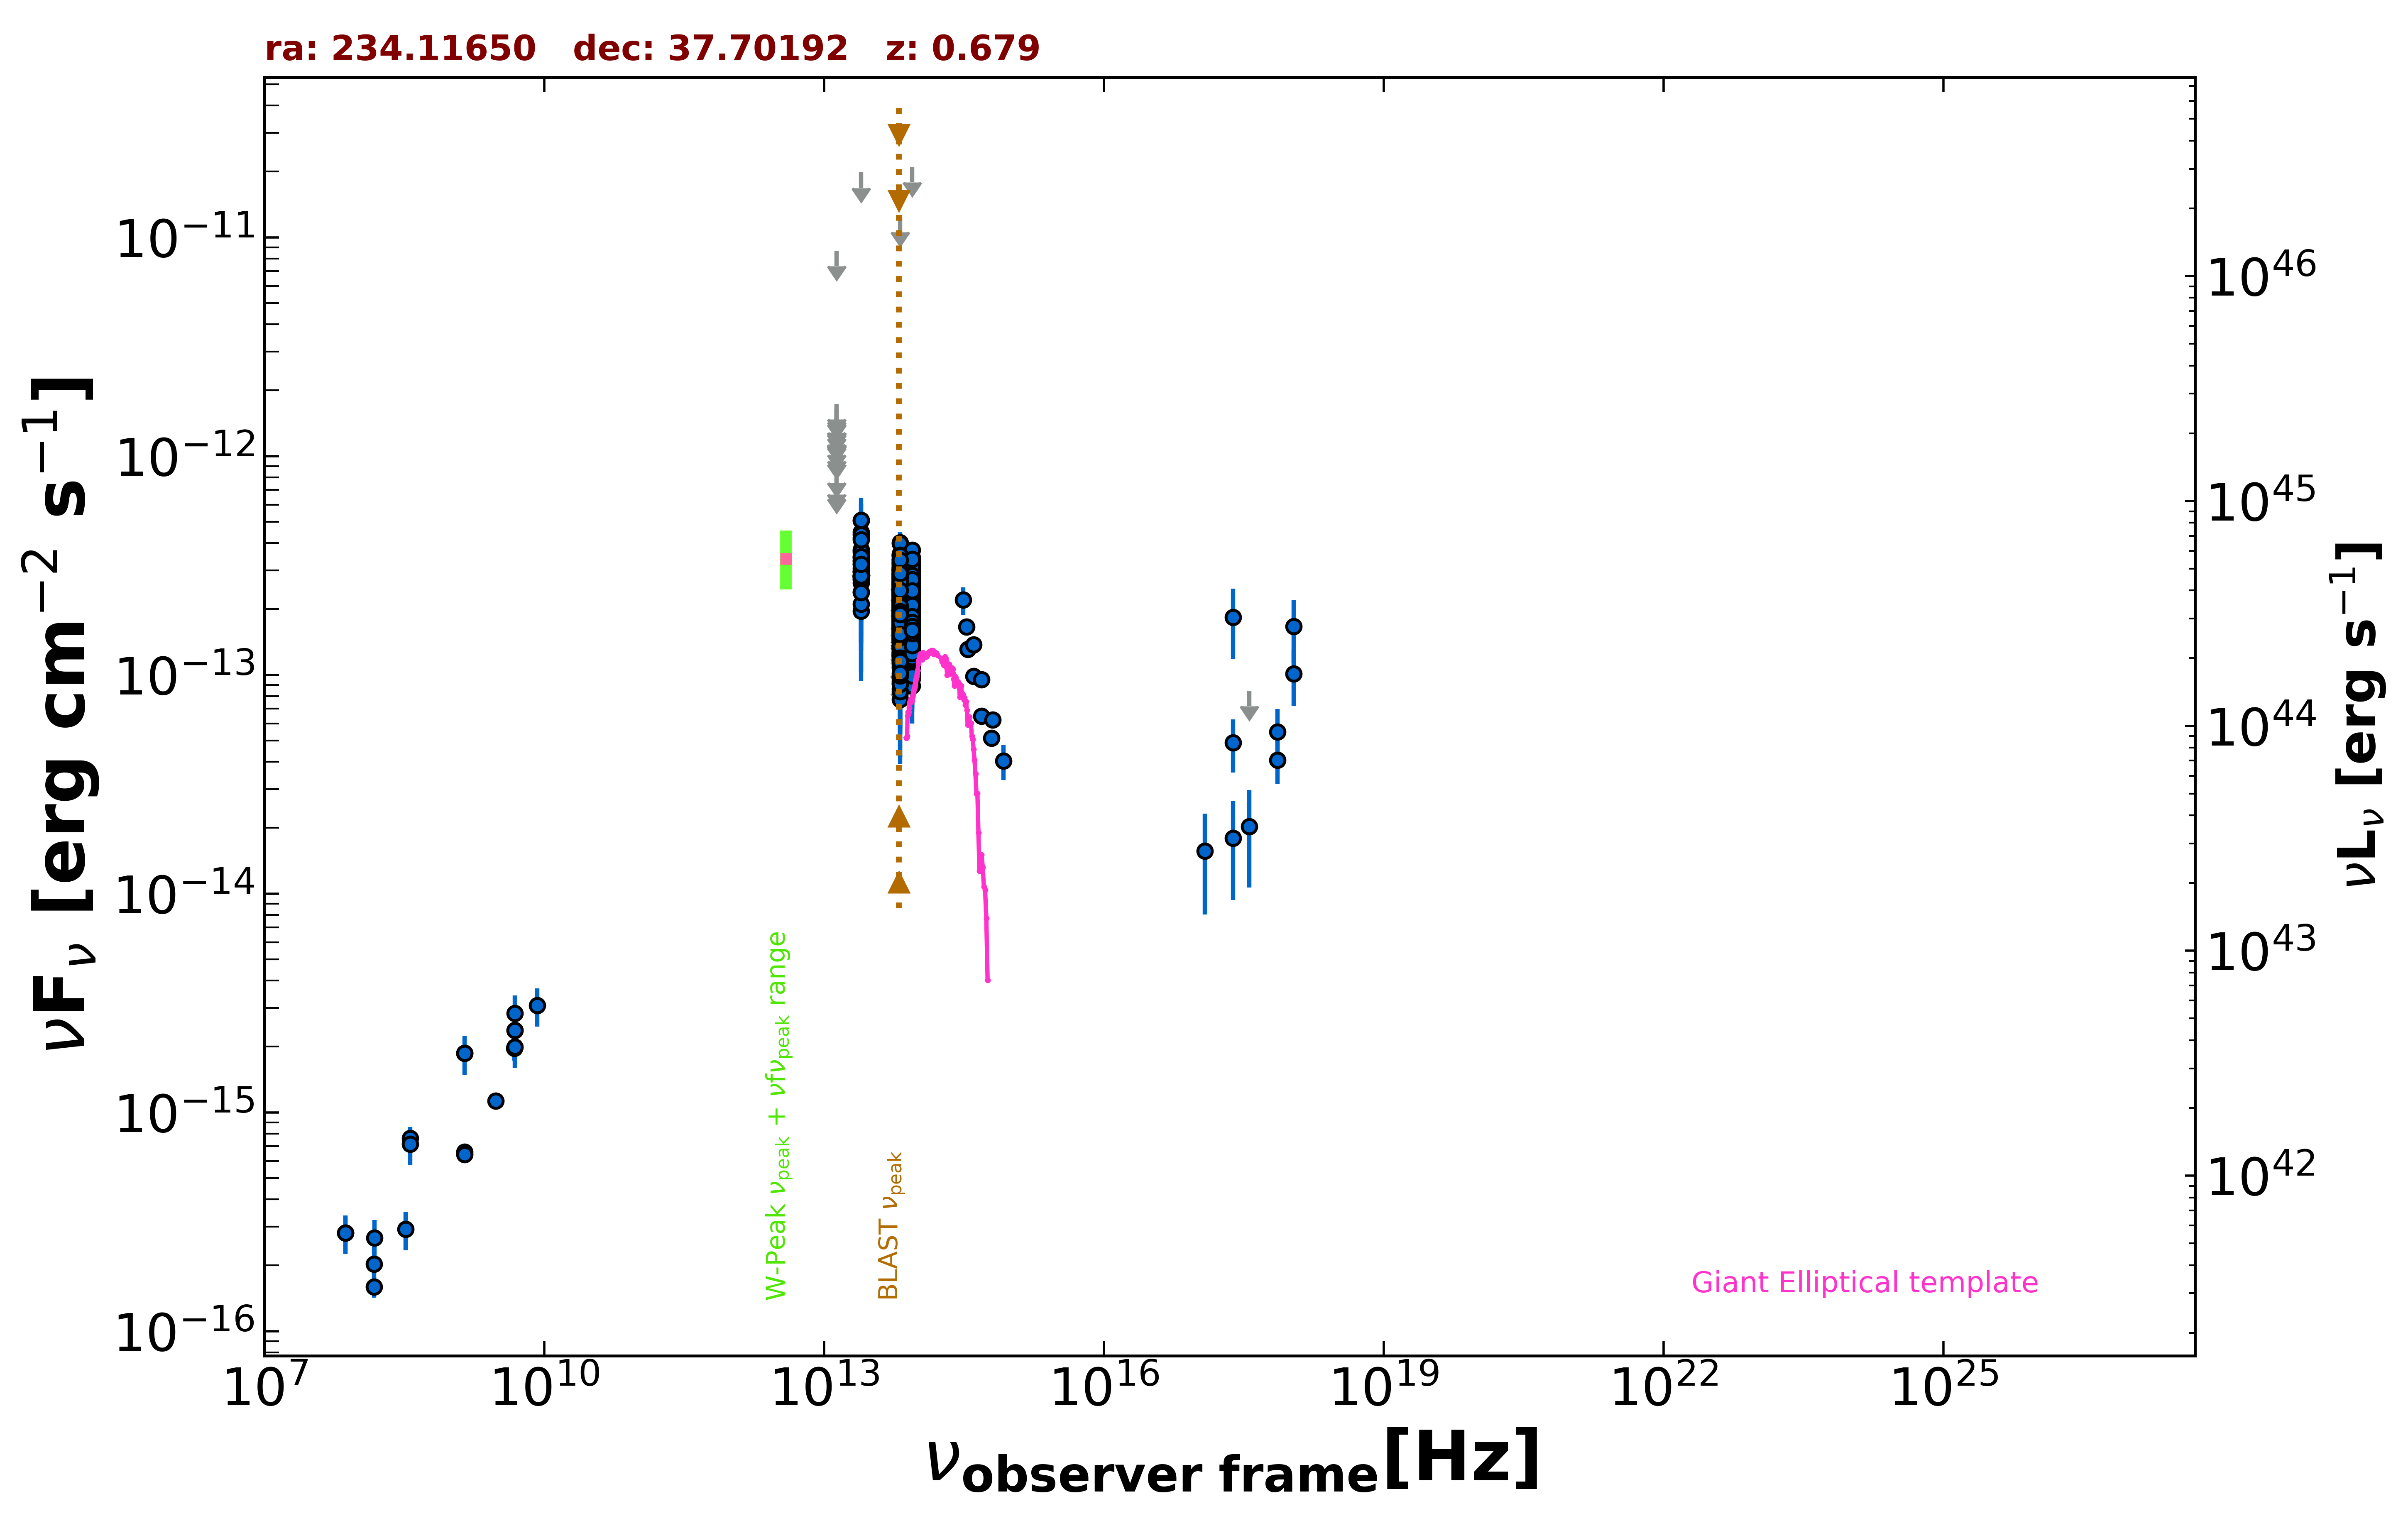

Source data for this figure (header and first rows):
freq., flux, err_flux, MJD_start, MJD_end, flag, catalog, reference
1.400e+09, 6.586e-16, 1.950e-18, 55000, 55000, , FIRST, White et al. 1997  ApJ  475 479
1.400e+09, 6.412e-16, 1.960e-17, 55000, 55000, , NVSS, Condon et al. 1998  AJ  115  1693
3.000e+09, 1.128e-15, 7.000e-18, 55000, 55000, , VLASSQL, Gordon et al. 2021  ApJS  255  30
2.418e+17, 1.831e-13, 6.450e-14, 55000, 55000, , RASS, Boller et al. 2016  A&A  103  1
2.418e+17, 1.793e-14, 8.589e-15, 58785, 58831, , 1OUSX, Giommi et al. in preparation
1.209e+17, 1.563e-14, 7.620e-15, 58785, 58831, , 1OUSX, Giommi et al. in preparation
3.627e+17, 2.023e-14, 9.555e-15, 58785, 58831, , 1OUSX, Giommi et al. in preparation
7.253e+17, 4.078e-14, 8.960e-15, 58785, 58831, , 1OUSX, Giommi et al. in preparation
1.088e+18, 1.010e-13, 2.900e-14, 58785, 58831, , 1OUSX, Giommi et al. in preparation
1.500e+08, 1.593e-16, 1.695e-17, 55000, 55000, , TGSS150, Intema et al. 2017  A&A  598  A781
7.400e+07, 2.812e-16, 5.180e-17, 55000, 55000, , VLSSR, Lane et al. 2014  MNRAS  440 327
4.800e+09, 1.968e-15, 2.400e-16, 55000, 55000, , GB6, Gregory et al. 1996  ApJS  103  427
4.850e+09, 2.377e-15, 0.000e+00, 55000, 55000, , NORTH20, White and Becker  1992  ApJS  79  331
1.400e+09, 1.862e-15, 0.000e+00, 55000, 55000, , NORTH20, White and Becker  1992  ApJS  79  331
3.650e+08, 7.628e-16, 0.000e+00, 55000, 55000, , NORTH20, White and Becker  1992  ApJS  79  331
8.817e+13, 1.839e-13, 1.900e-15, 55000, 55000, , UNWISE, Schlafly et al. 2019  ApJS  240  30
6.517e+13, 1.912e-13, 2.850e-15, 55000, 55000, , UNWISE, Schlafly et al. 2019  ApJS  240  30
8.817e+13, 2.055e-13, 7.150e-15, 55000, 55000, , WISE, Wright et al. 2010  AJ  140  1868
6.517e+13, 2.277e-13, 7.550e-15, 55000, 55000, , WISE, Wright et al. 2010  AJ  140  1868
2.498e+13, 3.200e-13, 2.510e-14, 55000, 55000, , WISE, Wright et al. 2010  AJ  140  1868
1.363e+13, 6.379e-13, 8.960e-14, 55000, 55000, , WISE, Wright et al. 2010  AJ  140  1868
8.817e+13, 2.714e-13, 2.255e-14, 56688, 56688, , NEOWISE, Mainzer et al. 2014  ApJ  792  30
6.517e+13, 2.849e-13, 4.560e-14, 56688, 56688, , NEOWISE, Mainzer et al. 2014  ApJ  792  30
8.817e+13, 1.589e-13, 2.175e-14, 56687, 56687, , NEOWISE, Mainzer et al. 2014  ApJ  792  30
6.517e+13, 1.839e-13, 3.390e-14, 56687, 56687, , NEOWISE, Mainzer et al. 2014  ApJ  792  30
8.817e+13, 2.631e-13, 2.525e-14, 56687, 56687, , NEOWISE, Mainzer et al. 2014  ApJ  792  30
6.517e+13, 2.049e-13, 3.890e-14, 56687, 56687, , NEOWISE, Mainzer et al. 2014  ApJ  792  30
8.817e+13, 2.336e-13, 2.630e-14, 56687, 56687, , NEOWISE, Mainzer et al. 2014  ApJ  792  30
6.517e+13, 2.812e-13, 3.715e-14, 56687, 56687, , NEOWISE, Mainzer et al. 2014  ApJ  792  30
8.817e+13, 2.545e-13, 2.725e-14, 56688, 56688, , NEOWISE, Mainzer et al. 2014  ApJ  792  30
6.517e+13, 2.436e-13, 4.220e-14, 56688, 56688, , NEOWISE, Mainzer et al. 2014  ApJ  792  30
8.817e+13, 2.235e-13, 2.250e-14, 56687, 56687, , NEOWISE, Mainzer et al. 2014  ApJ  792  30
6.517e+13, 2.733e-13, 3.460e-14, 56687, 56687, , NEOWISE, Mainzer et al. 2014  ApJ  792  30
8.817e+13, 1.683e-13, 2.145e-14, 56687, 56687, , NEOWISE, Mainzer et al. 2014  ApJ  792  30
6.517e+13, 2.443e-13, 4.500e-14, 56687, 56687, , NEOWISE, Mainzer et al. 2014  ApJ  792  30
8.817e+13, 2.327e-13, 2.710e-14, 56687, 56687, , NEOWISE, Mainzer et al. 2014  ApJ  792  30
6.517e+13, 1.674e-13, 0.000e+00, 56687, 56687, UL, NEOWISE, Mainzer et al. 2014  ApJ  792  30
8.817e+13, 2.916e-13, 2.470e-14, 56687, 56687, , NEOWISE, Mainzer et al. 2014  ApJ  792  30
6.517e+13, 2.642e-13, 3.810e-14, 56687, 56687, , NEOWISE, Mainzer et al. 2014  ApJ  792  30
8.817e+13, 2.216e-13, 2.270e-14, 56688, 56688, , NEOWISE, Mainzer et al. 2014  ApJ  792  30
6.517e+13, 2.094e-13, 6.990e-14, 56688, 56688, , NEOWISE, Mainzer et al. 2014  ApJ  792  30
8.817e+13, 2.982e-13, 2.665e-14, 57224, 57224, , NEOWISE, Mainzer et al. 2014  ApJ  792  30
6.517e+13, 1.931e-13, 0.000e+00, 57224, 57224, UL, NEOWISE, Mainzer et al. 2014  ApJ  792  30
8.817e+13, 1.785e-13, 2.275e-14, 57780, 57780, , NEOWISE, Mainzer et al. 2014  ApJ  792  30
6.517e+13, 1.647e-13, 3.700e-14, 57780, 57780, , NEOWISE, Mainzer et al. 2014  ApJ  792  30
8.817e+13, 2.462e-13, 2.340e-14, 57780, 57780, , NEOWISE, Mainzer et al. 2014  ApJ  792  30
6.517e+13, 2.646e-13, 6.070e-14, 57780, 57780, , NEOWISE, Mainzer et al. 2014  ApJ  792  30
8.817e+13, 1.966e-13, 2.160e-14, 57780, 57780, , NEOWISE, Mainzer et al. 2014  ApJ  792  30
6.517e+13, 1.771e-13, 3.545e-14, 57780, 57780, , NEOWISE, Mainzer et al. 2014  ApJ  792  30
8.817e+13, 1.624e-13, 2.250e-14, 57780, 57780, , NEOWISE, Mainzer et al. 2014  ApJ  792  30
6.517e+13, 1.348e-13, 3.595e-14, 57780, 57780, , NEOWISE, Mainzer et al. 2014  ApJ  792  30
8.817e+13, 3.145e-13, 3.280e-14, 57780, 57780, , NEOWISE, Mainzer et al. 2014  ApJ  792  30
6.517e+13, 2.112e-13, 3.245e-14, 57780, 57780, , NEOWISE, Mainzer et al. 2014  ApJ  792  30
8.817e+13, 1.249e-13, 3.208e-14, 57780, 57780, , NEOWISE, Mainzer et al. 2014  ApJ  792  30
6.517e+13, 1.747e-13, 4.590e-14, 57780, 57780, , NEOWISE, Mainzer et al. 2014  ApJ  792  30
8.817e+13, 2.212e-13, 2.405e-14, 57780, 57780, , NEOWISE, Mainzer et al. 2014  ApJ  792  30
6.517e+13, 1.956e-13, 3.530e-14, 57780, 57780, , NEOWISE, Mainzer et al. 2014  ApJ  792  30
8.817e+13, 1.629e-13, 2.225e-14, 58144, 58144, , NEOWISE, Mainzer et al. 2014  ApJ  792  30
6.517e+13, 1.809e-13, 3.320e-14, 58144, 58144, , NEOWISE, Mainzer et al. 2014  ApJ  792  30
8.817e+13, 1.800e-13, 2.595e-14, 58145, 58145, , NEOWISE, Mainzer et al. 2014  ApJ  792  30
... 919 more rows
